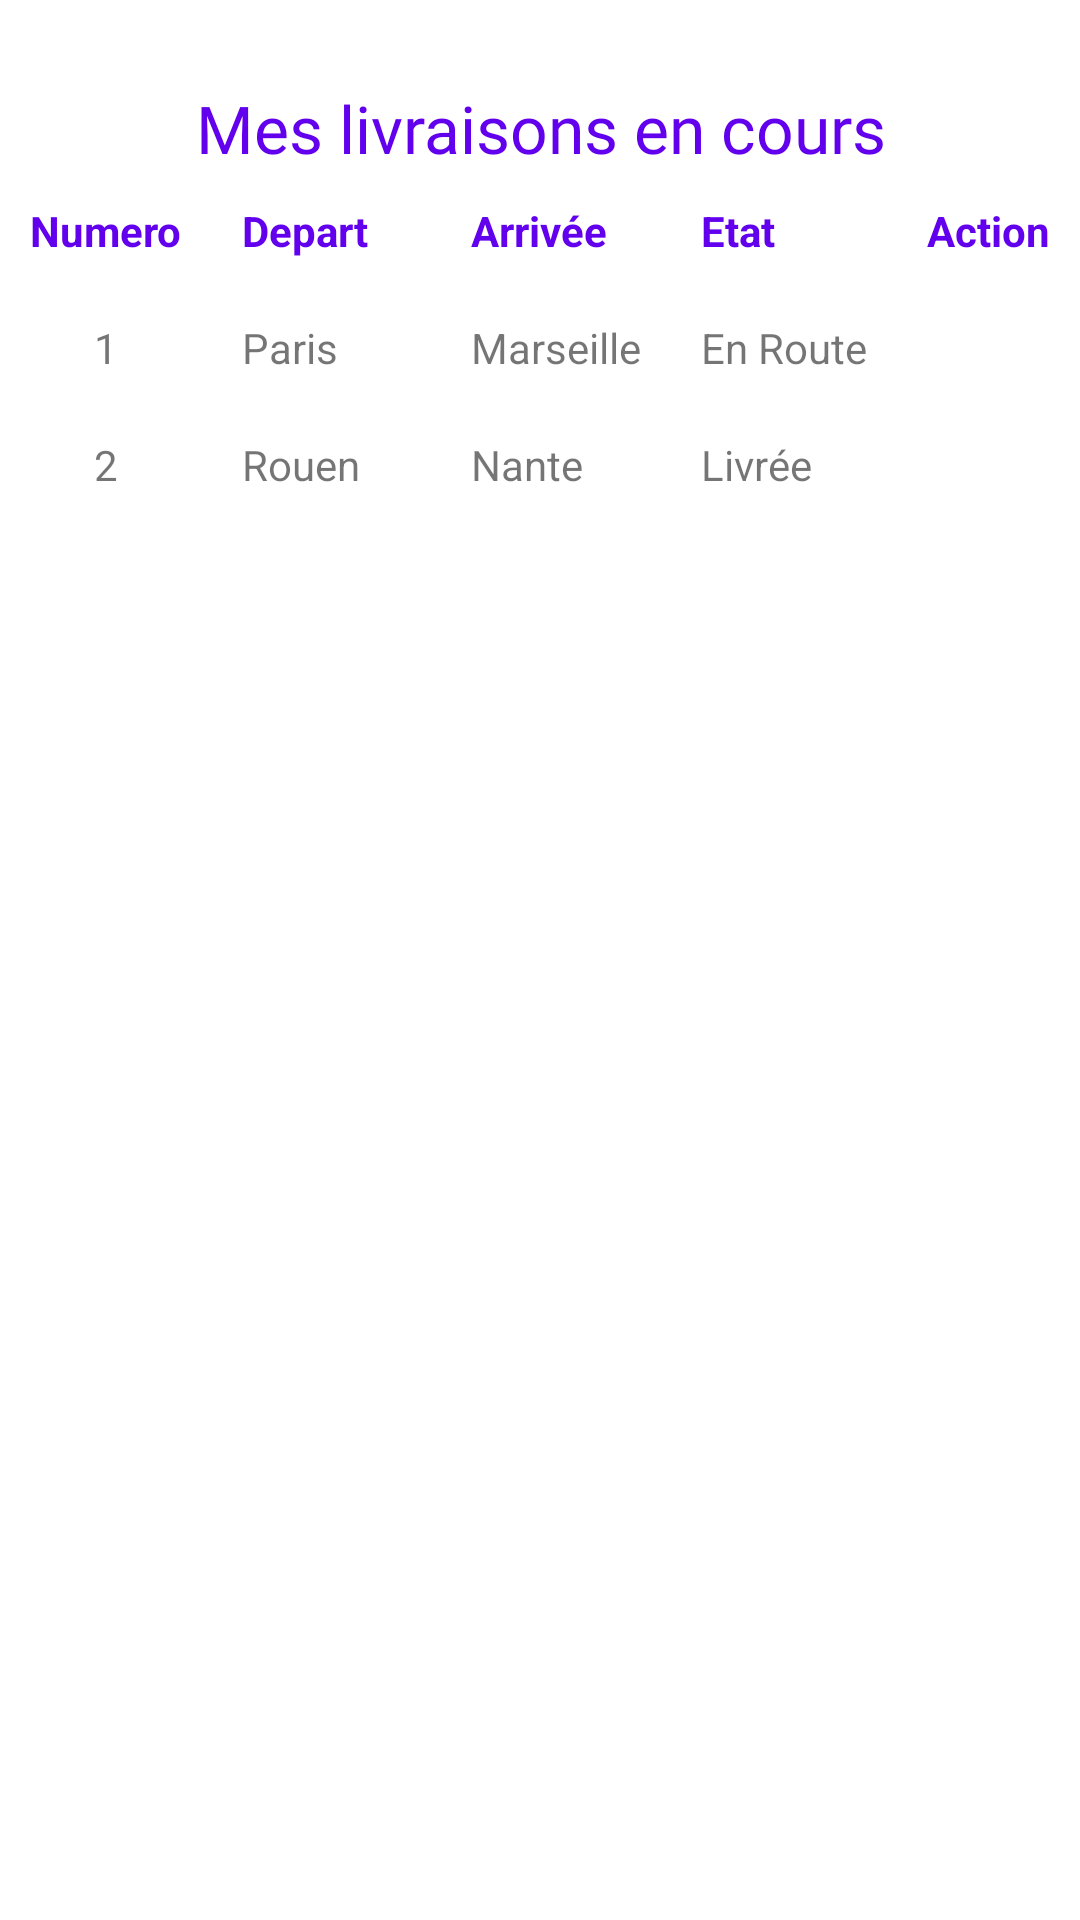

Here is an Android app screen rendered from its layout file. Give the layout XML and the strings, colors and styles it references.
<!-- AndroidManifest.xml: application theme Theme.Wassali -->
<!-- res/layout/activity_meslivraisons.xml -->
<?xml version="1.0" encoding="utf-8"?>
<androidx.constraintlayout.widget.ConstraintLayout xmlns:android="http://schemas.android.com/apk/res/android"
    xmlns:app="http://schemas.android.com/apk/res-auto"
    xmlns:tools="http://schemas.android.com/tools"
    android:layout_width="match_parent"
    android:layout_height="match_parent"
    tools:context=".LivBenevole.MeslivraisonsActivity">

    <TableLayout
        android:layout_width="match_parent"
        android:layout_height="match_parent"
        android:stretchColumns="1"
        tools:layout_editor_absoluteX="31dp"
        tools:layout_editor_absoluteY="56dp">


        <TextView
            android:id="@+id/titre"
            android:layout_width="wrap_content"
            android:layout_height="wrap_content"
            android:layout_marginTop="28dp"
            android:fontFamily="@font/akaya_telivigala"
            android:text="Mes livraisons en cours"
            android:textColor="@color/purple_500"
            android:textSize="22sp"
            app:layout_constraintEnd_toEndOf="parent"
            app:layout_constraintStart_toStartOf="parent"
            app:layout_constraintTop_toTopOf="parent"
            android:textAlignment="center"/>

        <TableRow>
            <TextView
                android:background="@drawable/border"
                android:padding="10dip"
                android:text="Numero"
                android:textStyle="bold"
                android:textColor="@color/purple_500"/>

            <TextView
                android:background="@drawable/border"
                android:padding="10dip"
                android:text="Depart"
                android:textStyle="bold"
                android:textColor="@color/purple_500"/>

            <TextView
                android:background="@drawable/border"
                android:padding="10dip"
                android:text="Arrivée"
                android:textStyle="bold"
                android:textColor="@color/purple_500" />

            <TextView
                android:background="@drawable/border"
                android:padding="10dip"
                android:text="Etat"
                android:textStyle="bold"
                android:textColor="@color/purple_500" />

            <TextView
                android:background="@drawable/border"
                android:padding="10dip"
                android:text="Action"
                android:textStyle="bold"
                android:textColor="@color/purple_500"/>

        </TableRow>

        <TableRow>

            <TextView
                android:background="@drawable/border"
                android:padding="10dip"
                android:text="1"
                android:textAlignment="center" />

            <TextView
                android:background="@drawable/border"
                android:padding="10dip"
                android:text="Paris" />

            <TextView
                android:background="@drawable/border"
                android:padding="10dip"
                android:text="Marseille" />

            <TextView
                android:background="@drawable/border"
                android:padding="10dip"
                android:text="En Route" />

            <ImageButton
                android:id="@+id/imageButton"
                android:layout_width="match_parent"
                android:layout_height="match_parent"
                android:background="@drawable/border"
                android:onClick="AfficherLivraison"
                android:contentDescription="Voir plus de details"
                app:srcCompat="@drawable/baseline_visibility_24" />
        </TableRow>

        <TableRow>

            <TextView
                android:background="@drawable/border"
                android:padding="10dip"
                android:text="2"
                android:textAlignment="center" />

            <TextView
                android:background="@drawable/border"
                android:padding="10dip"
                android:text="Rouen" />

            <TextView
                android:background="@drawable/border"
                android:padding="10dip"
                android:text="Nante" />

            <TextView
                android:background="@drawable/border"
                android:padding="10dip"
                android:text="Livrée" />

            <ImageButton
                android:id="@+id/imageButton2"
                android:layout_width="match_parent"
                android:layout_height="match_parent"
                android:background="@drawable/border"
                android:onClick="AfficherLivraison"
                android:contentDescription="Voir plus de details"
                app:srcCompat="@drawable/baseline_visibility_24" />
        </TableRow>


    </TableLayout>
</androidx.constraintlayout.widget.ConstraintLayout>
<!-- resources referenced by this layout -->
<resources>
  <color name="purple_500">#FF6200EE</color>
  <style name="Theme.Wassali" parent="Theme.MaterialComponents.DayNight.DarkActionBar">
          
          <item name="colorPrimary">@color/purple_500</item>
          <item name="colorPrimaryVariant">@color/purple_700</item>
          <item name="colorOnPrimary">@color/white</item>
          
          <item name="colorSecondary">@color/teal_200</item>
          <item name="colorSecondaryVariant">@color/teal_700</item>
          <item name="colorOnSecondary">@color/black</item>
          
          <item name="android:statusBarColor">?attr/colorPrimaryVariant</item>
          
  
      </style>
  <color name="purple_700">#FF3700B3</color>
  <color name="white">#FFFFFFFF</color>
  <color name="teal_200">#FF03DAC5</color>
  <color name="teal_700">#FF018786</color>
  <color name="black">#FF000000</color>
</resources>
